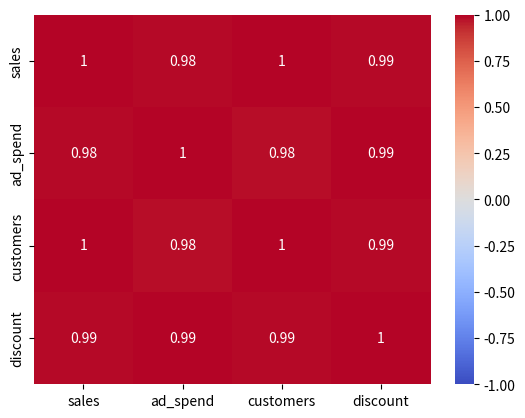

The script that saved this image:
import pandas as pd
import numpy as np
import seaborn as sns
import matplotlib.pyplot as plt

df = pd.DataFrame({
    "sales": [100, 200, 150, 300, 250],
    "ad_spend": [10, 20, 15, 25, 22],
    "customers": [50, 100, 75, 150, 130],
    "discount": [5, 8, 7, 10, 9]
})

corr = df.corr()
sns.heatmap(corr, annot=True, cmap="coolwarm", vmin=-1, vmax=1)
plt.show()
high_corr = corr[(corr.abs() > 0.8) & (corr.abs() < 1.0)]
print("高相関ペア：\n", high_corr)
